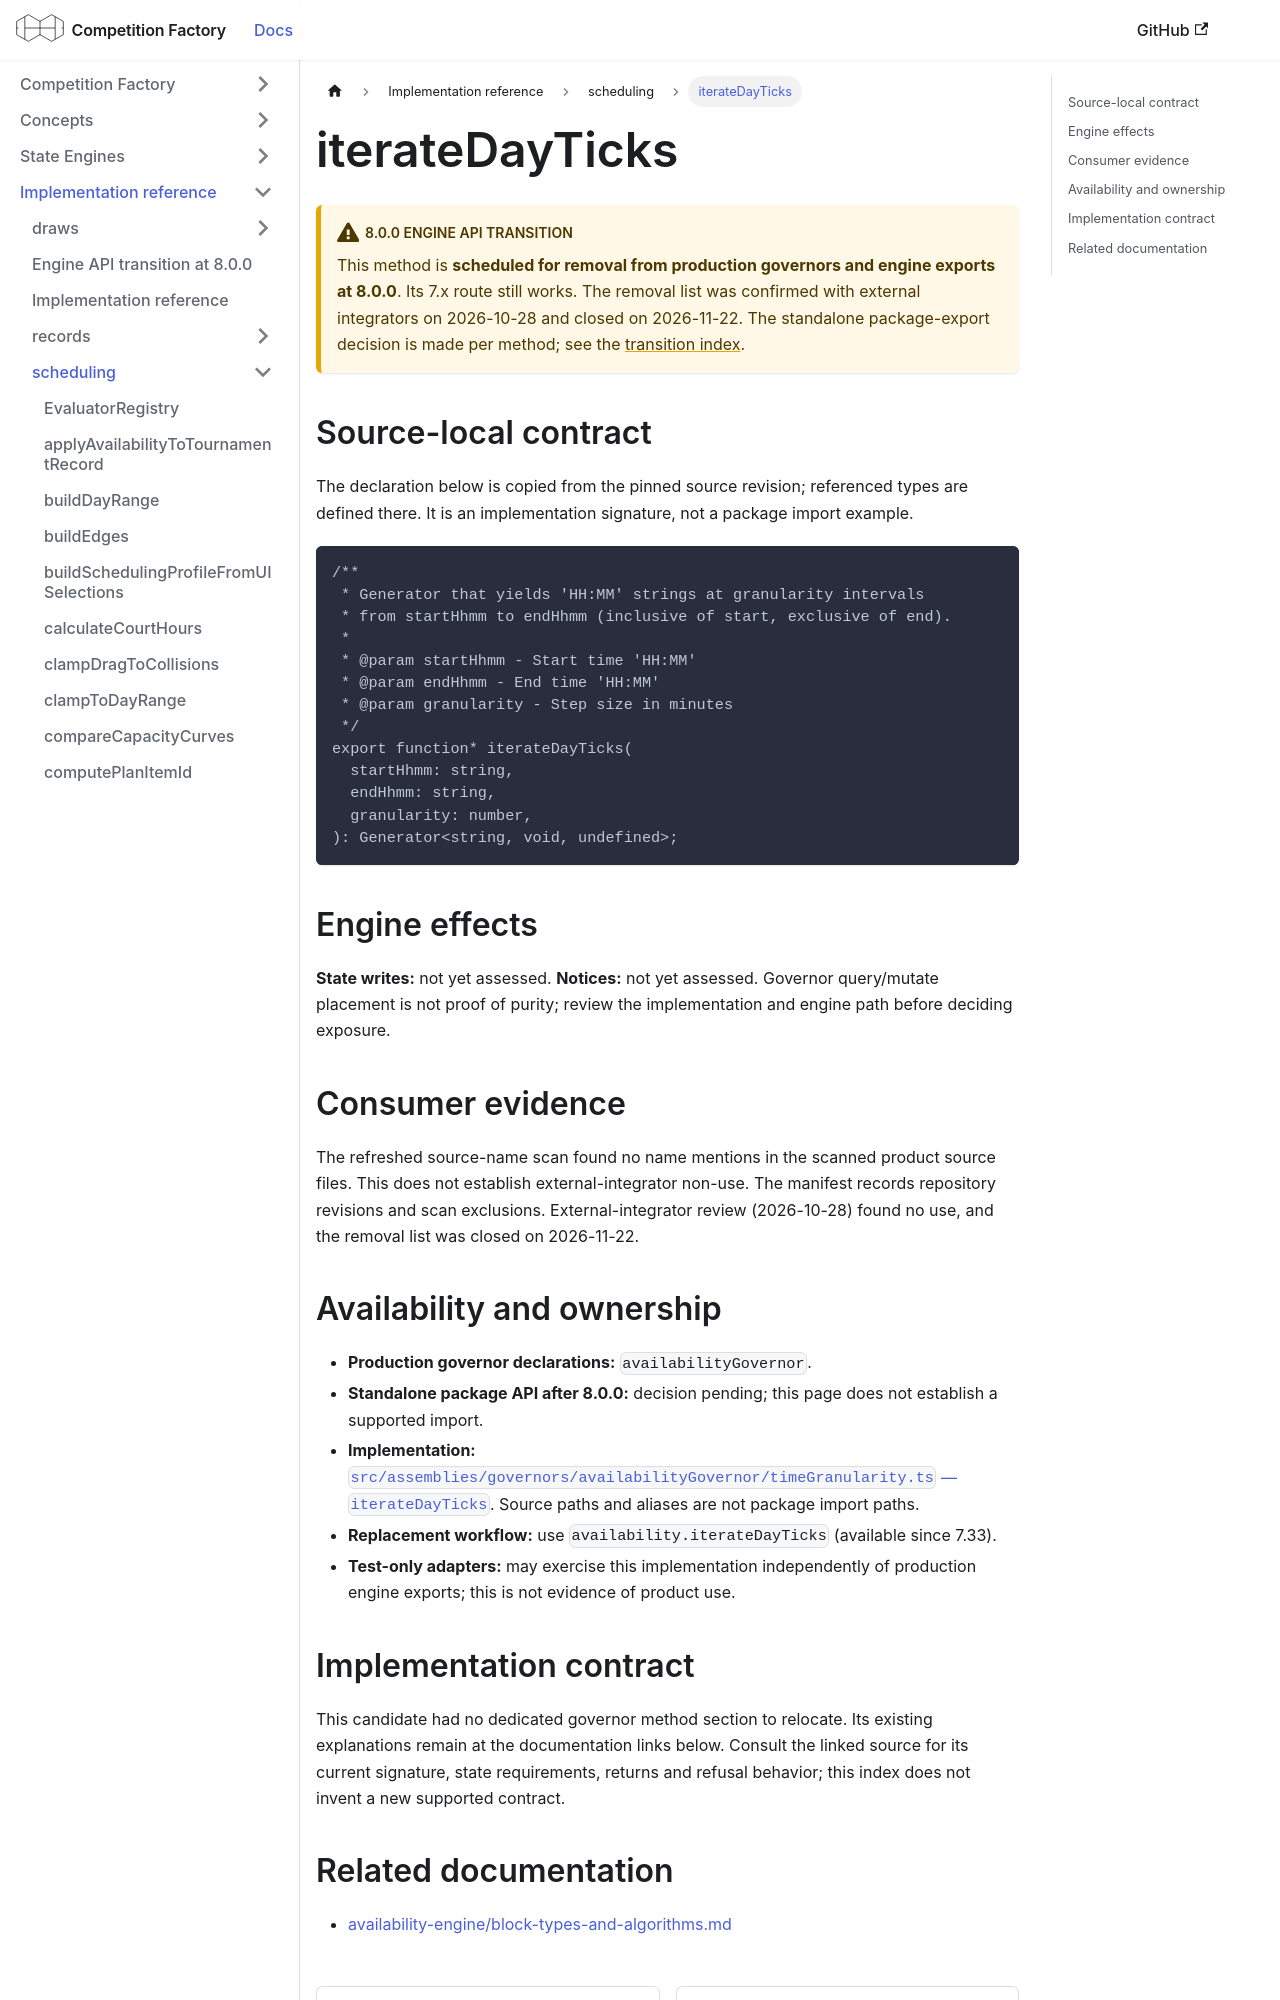

repository: CourtHive/competition-factory · page: docs/implementation/scheduling/iterateDayTicks/index.html · generator: docusaurus

---
title: iterateDayTicks
---

# iterateDayTicks

:::warning 8.0.0 engine API transition

This method is **scheduled for removal from production governors and engine exports at 8.0.0**. Its 7.x route still works. The removal list was confirmed with external integrators on 2026-10-28 and closed on 2026-11-22. The standalone package-export decision is made per method; see the [transition index](/docs/implementation/engine-api-transition-8).

:::

## Source-local contract

The declaration below is copied from the pinned source revision; referenced types are defined there. It is an implementation signature, not a package import example.

```text
/**
 * Generator that yields 'HH:MM' strings at granularity intervals
 * from startHhmm to endHhmm (inclusive of start, exclusive of end).
 *
 * @param startHhmm - Start time 'HH:MM'
 * @param endHhmm - End time 'HH:MM'
 * @param granularity - Step size in minutes
 */
export function* iterateDayTicks(
  startHhmm: string,
  endHhmm: string,
  granularity: number,
): Generator<string, void, undefined>;
```

## Engine effects

**State writes:** not yet assessed. **Notices:** not yet assessed. Governor query/mutate placement is not proof of purity; review the implementation and engine path before deciding exposure.

## Consumer evidence

The refreshed source-name scan found no name mentions in the scanned product source files. This does not establish external-integrator non-use. The manifest records repository revisions and scan exclusions. External-integrator review (2026-10-28) found no use, and the removal list was closed on 2026-11-22.

## Availability and ownership

- **Production governor declarations:** `availabilityGovernor`.
- **Standalone package API after 8.0.0:** decision pending; this page does not establish a supported import.
- **Implementation:** [`src/assemblies/governors/availabilityGovernor/timeGranularity.ts` — `iterateDayTicks`](https://github.com/CourtHive/competition-factory/blob/8c2aaca6801734223ef1e0a8127872344373fbd5/src/assemblies/governors/availabilityGovernor/timeGranularity.ts). Source paths and aliases are not package import paths.
- **Replacement workflow:** use `availability.iterateDayTicks` (available since 7.33).
- **Test-only adapters:** may exercise this implementation independently of production engine exports; this is not evidence of product use.
